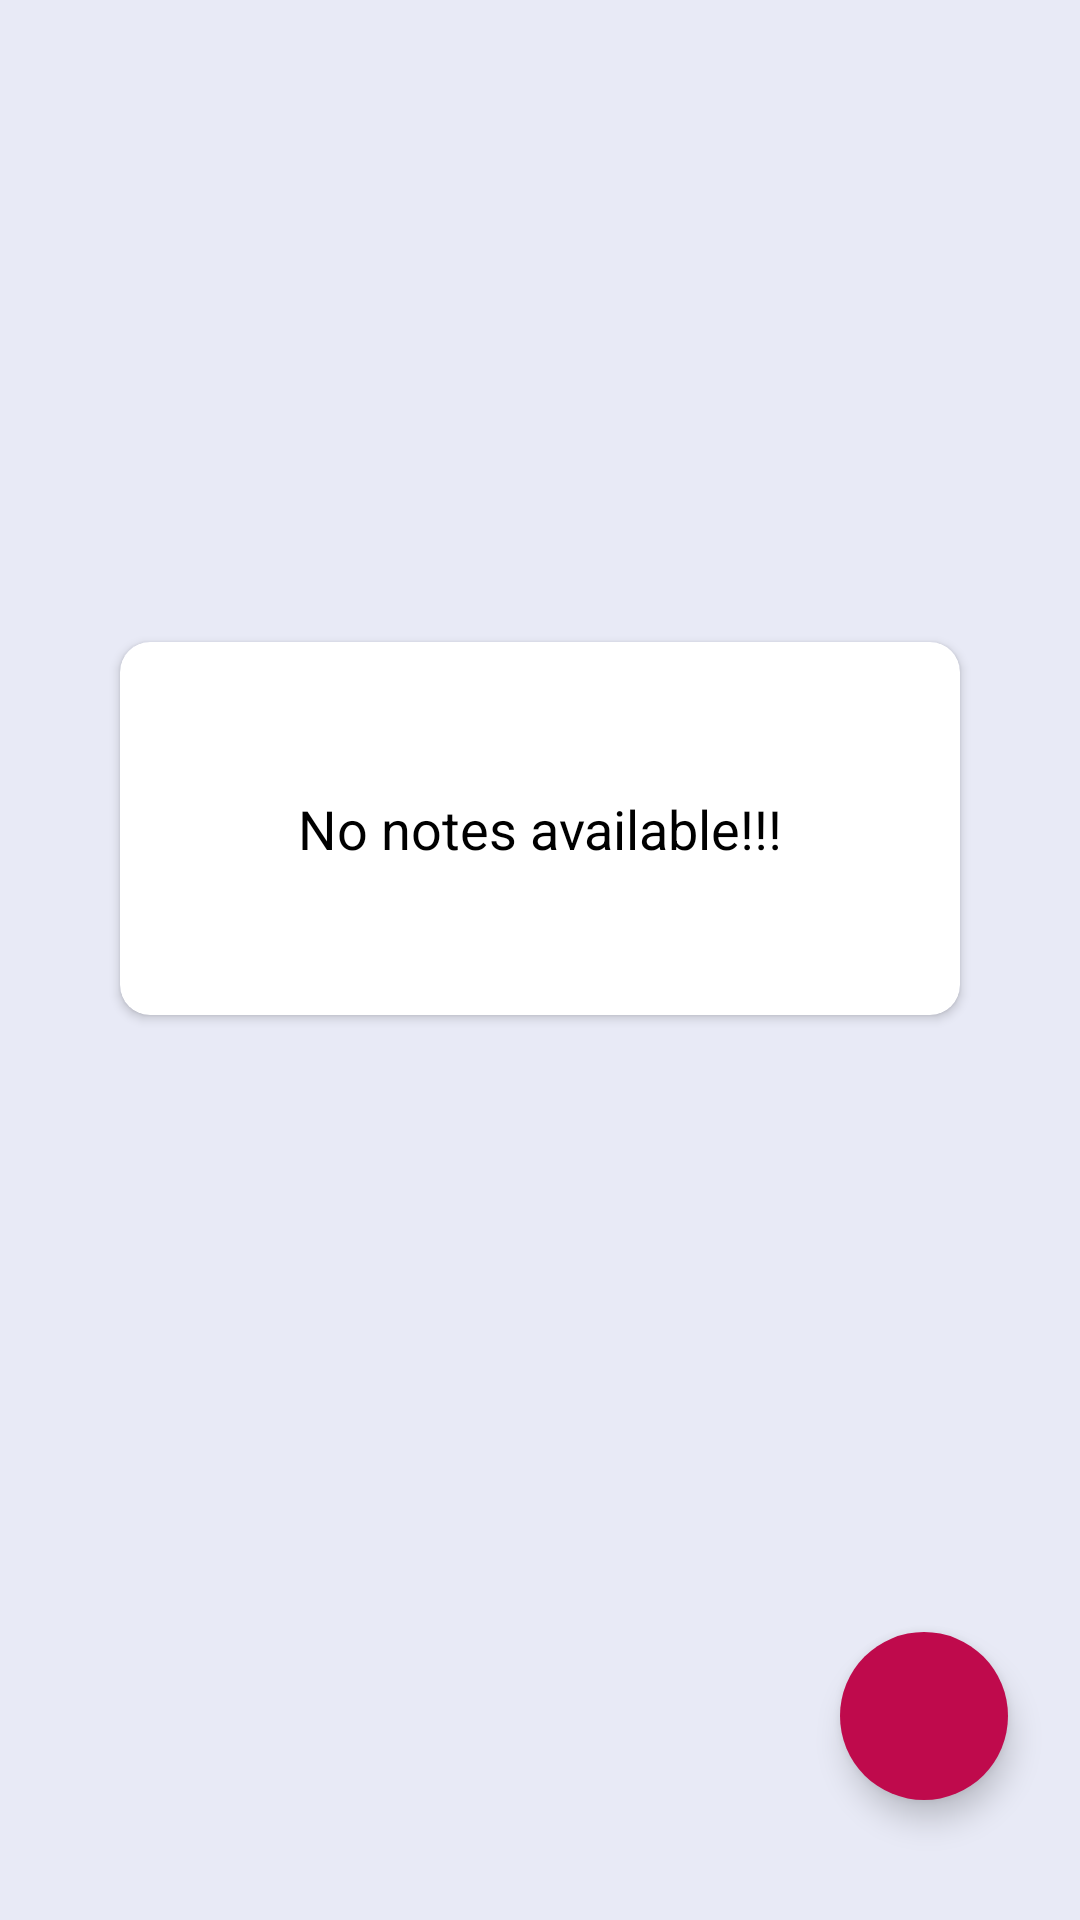

Reconstruct the res/layout file that produces this screen, plus the resources it refers to.
<!-- AndroidManifest.xml: application theme Theme.NoteApp -->
<!-- res/layout/list_fragment.xml -->
<?xml version="1.0" encoding="utf-8"?>
<layout xmlns:android="http://schemas.android.com/apk/res/android"
    xmlns:tools="http://schemas.android.com/tools"
    xmlns:app="http://schemas.android.com/apk/res-auto"
    tools:context="com.example.noteapp.fragment.ListFragment">

    <data>

    </data>

    <androidx.constraintlayout.widget.ConstraintLayout
        android:layout_width="match_parent"
        android:layout_height="match_parent"
        android:padding="8dp"
        android:background="#E8EAF6">

        <com.google.android.material.floatingactionbutton.FloatingActionButton
            android:id="@+id/fabAddNote"
            android:layout_width="wrap_content"
            android:layout_height="wrap_content"
            android:layout_marginEnd="16dp"
            android:layout_marginBottom="32dp"
            android:backgroundTint="#BF0A4C"
            android:clickable="true"
            android:contentDescription="image"
            android:tintMode="@color/white"
            app:borderWidth="0dp"
            app:fabSize="normal"
            app:layout_constraintBottom_toBottomOf="parent"
            app:layout_constraintEnd_toEndOf="parent"
            app:srcCompat="@drawable/ic_add" />

        <androidx.recyclerview.widget.RecyclerView
            android:id="@+id/recyclerView"
            android:layout_width="match_parent"
            android:layout_height="match_parent"
            android:visibility="gone"
            app:layout_constraintBottom_toBottomOf="parent"
            app:layout_constraintEnd_toEndOf="parent"
            app:layout_constraintStart_toStartOf="parent"
            app:layout_constraintTop_toTopOf="parent" />

        <androidx.cardview.widget.CardView
            android:id="@+id/cardView"
            android:layout_width="match_parent"
            android:layout_height="wrap_content"
            android:layout_gravity="center"
            android:backgroundTint="@color/white"
            android:elevation="10dp"
            app:cardCornerRadius="10dp"
            android:layout_margin="32dp"
            app:layout_behavior="@string/appbar_scrolling_view_behavior"
            app:layout_constraintBottom_toTopOf="@+id/fabAddNote"
            app:layout_constraintEnd_toEndOf="parent"
            app:layout_constraintStart_toStartOf="parent"
            app:layout_constraintTop_toTopOf="parent">

            <TextView
                android:id="@+id/tv_no_note_available"
                android:layout_width="match_parent"
                android:layout_height="wrap_content"
                android:gravity="center"
                android:padding="50dp"
                android:text="No notes available!!!"
                android:textColor="@color/black"
                android:textSize="18sp" />

        </androidx.cardview.widget.CardView>
    </androidx.constraintlayout.widget.ConstraintLayout>
</layout>
<!-- resources referenced by this layout -->
<resources>
  <color name="black">#FF000000</color>
  <color name="white">#FFFFFFFF</color>
  <style name="Theme.NoteApp" parent="Theme.MaterialComponents.DayNight.NoActionBar">
          
          <item name="colorPrimary">@color/light_red_500</item>
          <item name="colorPrimaryVariant">@color/light_red_700</item>
          <item name="colorOnPrimary">@color/white</item>
          
          <item name="colorSecondary">@color/teal_200</item>
          <item name="colorSecondaryVariant">@color/teal_700</item>
          <item name="colorOnSecondary">@color/black</item>
          
          <item name="android:statusBarColor" tools:targetApi="l">?attr/colorPrimaryVariant</item>
          
      </style>
  <color name="light_red_500">#DC143C</color>
  <color name="light_red_700">#CD5C5C</color>
  <color name="teal_200">#FF03DAC5</color>
  <color name="teal_700">#FF018786</color>
</resources>
